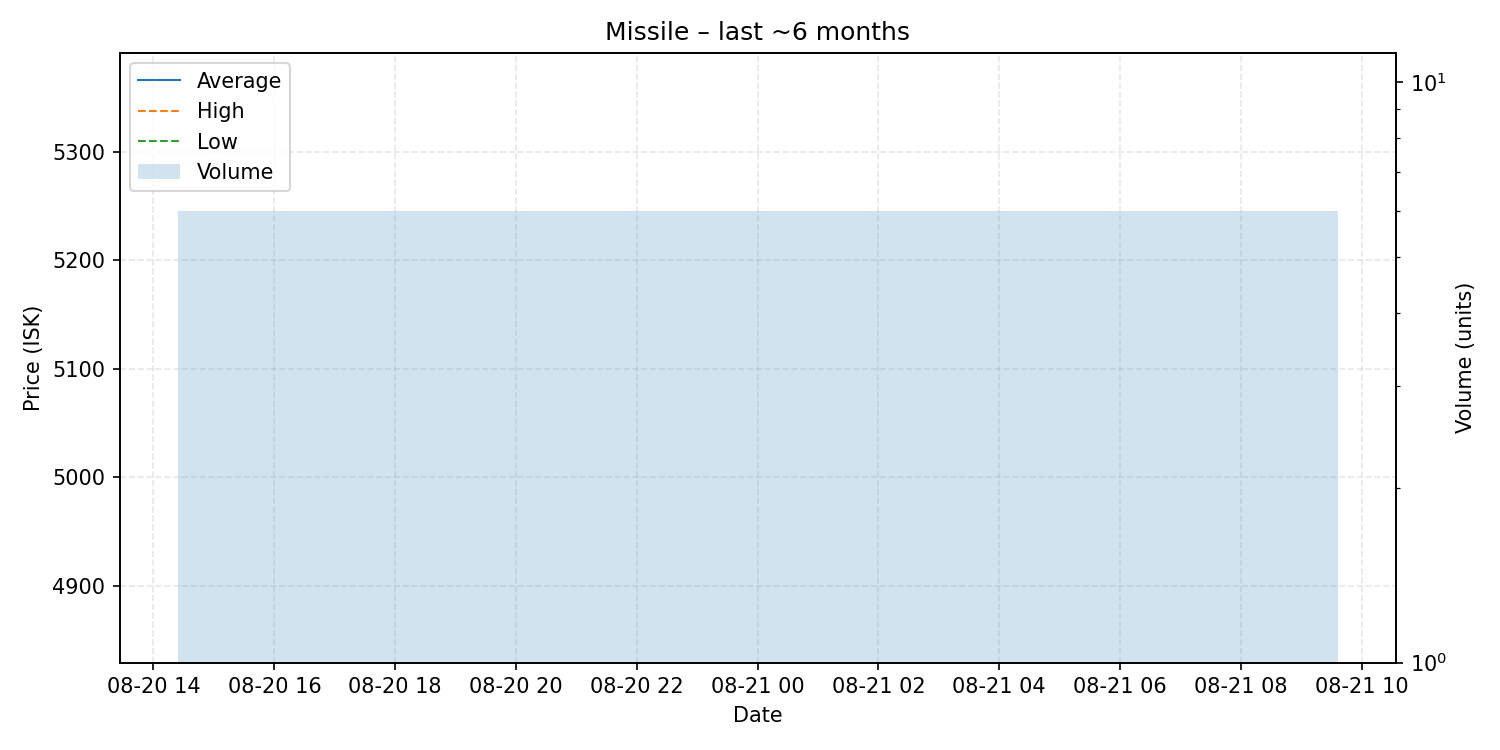

Data behind this chart, as committed beside it:
date, average, highest, lowest, order_count, volume
2025-08-21, 5110, 5110, 5110, 1, 6
